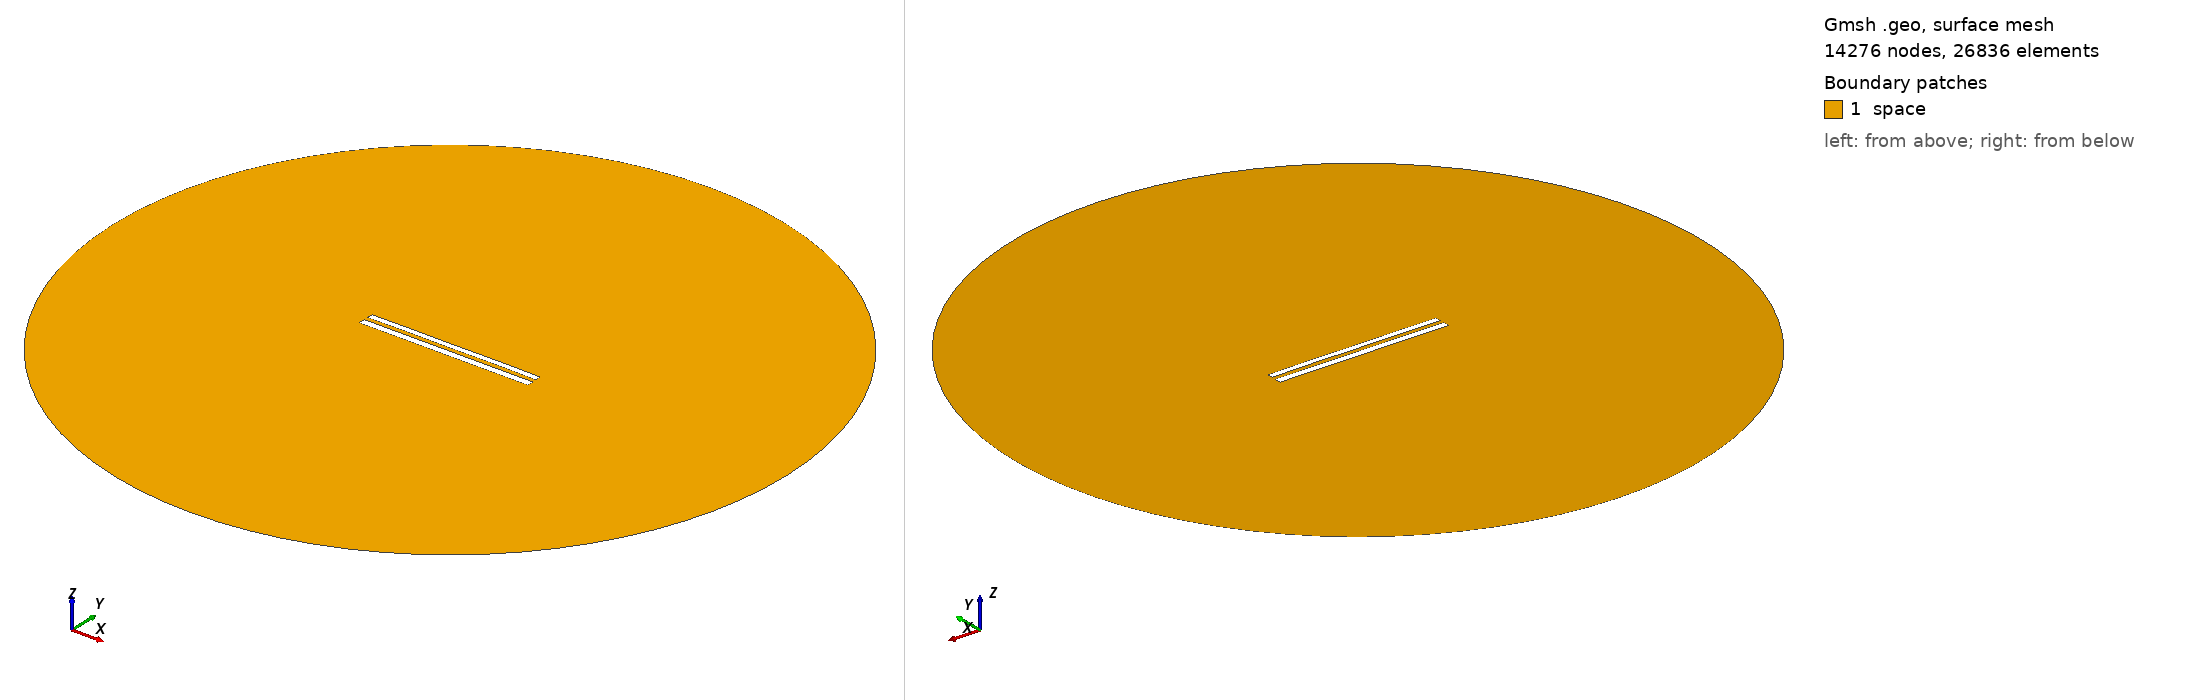

Gmsh geometry script, surface-meshed: 14276 nodes, 26836 surface elements. Boundary patches (legend numbers): 1 space. Left view from above one corner, right view from below the opposite corner. Legend entries are the model's physical surfaces. The drawing asked Gmsh for element sizes between 1% and 20% of the model's largest extent; the script's own settings can give other sizes.

=== 9214.geo (drawn) ===
//---------------------------------------
// Geometry kernel
//---------------------------------------

SetFactory("OpenCASCADE");



//---------------------------------------
// Parameters of the geometry
//---------------------------------------

// Overetch of the upper plate
overetch = 0.25;

// Distance between the plates
distance = 2.5;

// Discretization over the x axis (for the deformation)
nx = 50; 

// Length of the plate
L = 100 - overetch; 

// Number of modes
n = 4; 

// 1st mode coefficient
coeff(1) = 0.07499999999999998;
beta(1) = 0.596864 * 3.1415926535 / L;

// 2nd mode coefficient
coeff(2) = 0.07499999999999998;
beta(2) = 1.49418 * 3.1415926535 / L;

// 3rd mode coefficient
coeff(3) = 0.0;
beta(3) = 2.50025 * 3.1415926535 / L;

// 4th mode coefficient
coeff(4) = 0.07499999999999998;
beta(4) = 3.49999 * 3.1415926535 / L;



//---------------------------------------
// Upper plate (deformed rectangle)
//---------------------------------------

// Coordiantes of the upper plate
xmin = -50;
xmax = 50 - overetch;

// Height of the upper plate
yheight = 4 - 2 * overetch;

// Indexes of the points
UpperID[] = {};
LowerID[] = {};
LeftID[] = {};
RightID[] = {};

// Point index
p = 1;

// Horizontal edges
For i In {1:nx}
    x = xmin + (i-1)*(xmax - xmin)/(nx-1);

    y_bottom = distance / 2 + overetch;
    For j In {1:n}
        C = (Cosh(beta(j)*L) + Cos(beta(j)*L)) / (Sinh(beta(j)*L) + Sin(beta(j)*L));
        y_bottom  = y_bottom + coeff(j) * (Cosh(beta(j)*(x+50)) - Cos(beta(j)*(x+50)) - C * (Sinh(beta(j)*(x+50)) - Sin(beta(j)*(x+50))));
    EndFor

    y_top = y_bottom + yheight;

    Point(p) = {x, y_top, 0, 1.0};
    UpperID[i] = p;
    p = p + 1;

    Point(p) = {x, y_bottom, 0, 1.0};
    LowerID[i] = p;
    p = p + 1;
EndFor

// Create point lists
UpperPts[] = {}; LowerPts[] = {};
For i In {1:nx}
  UpperPts[] += {UpperID[i]};
  LowerPts[] += {LowerID[i]};
EndFor

// Build splines
Spline(1) = {UpperPts[]};
Spline(2) = {LowerPts[]};
Line(3) = {LowerPts[nx-1], UpperPts[nx-1]};
Line(4) = {LowerPts[0], UpperPts[0]};

// Build the plane surface
Curve Loop(1) = {2, 3, -1, -4};
Plane Surface(1) = {1};



//---------------------------------------
// Lower plate (rectangle)
//---------------------------------------

// Vertices
Point(1001) = {-50, -1, 0, 1.0};
Point(1002) = { 50, -1, 0, 1.0};
Point(1003) = { 50,  -5, 0, 1.0};
Point(1004) = {-50,  -5, 0, 1.0};

// Edges
Line(5) = {1001, 1002};
Line(6) = {1002, 1003};
Line(7) = {1003, 1004};
Line(8) = {1004, 1001};

// Plane surface
Line Loop(2) = {5, 6, 7, 8};
Plane Surface(2) = {2}; 



//---------------------------------------
// Outer (fictious) boundary
//---------------------------------------

// Points
Point(1005) = {0, 0, 0};       // Center
Point(1006) = {200, 0, 0};     // Start point
Point(1007) = {0, 200, 0};     // 90 degrees
Point(1008) = {-200, 0, 0};    // 180 degrees
Point(1009) = {0, -200, 0};    // 270 degrees

// Circle arcs (each needs start, center, end)
Circle(9) = {1006, 1005, 1007};
Circle(10) = {1007, 1005, 1008};
Circle(11) = {1008, 1005, 1009};
Circle(12) = {1009, 1005, 1006};

// Plane surface for the entire domain
Curve Loop(3) = {9, 10, 11, 12};
Surface(3) = {3};

// Subtract the plates from the whole domain to obtain the actual domain where we want to solve the equations
BooleanDifference{ Surface{3}; Delete; }{ Surface{1}; Surface{2}; Delete; }




//---------------------------------------
// Transfinite Lines/Curves
//---------------------------------------

// Set the number of points on the boundaries
r = 7;

// Plates
Transfinite Curve {1, 2} = 50*r Using Progression 1;
Transfinite Curve {3, 4} = 2*r Using Progression 1;
Transfinite Line {5, 7} = 50*r Using Progression 1;
Transfinite Line {6, 8} = 2*r Using Progression 1;

// Outer boundary
Transfinite Line {9, 10, 11, 12} = 20 Using Progression 1;



//---------------------------------------
// Physical groups
//---------------------------------------                

// Physical curves (boundaries)
Physical Line("force_segment", 10) = {2};
Physical Line("upper_plate", 11) = {1, 3, 4};
Physical Line("lower_plate", 12) = {5, 6, 7, 8};
Physical Line("boundary", 20) = {9, 10, 11, 12};

// Physical Surfaces
Physical Surface("space", 30) = {3};



//---------------------------------------
// 6. Generate the Mesh
//---------------------------------------

// 2D mesh generation
Mesh 2;
